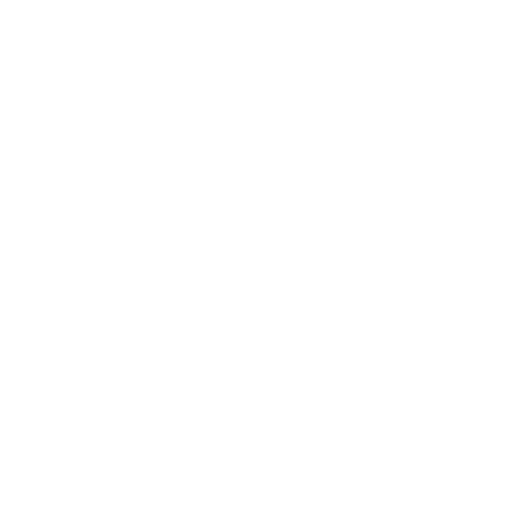
t = 0.00 s
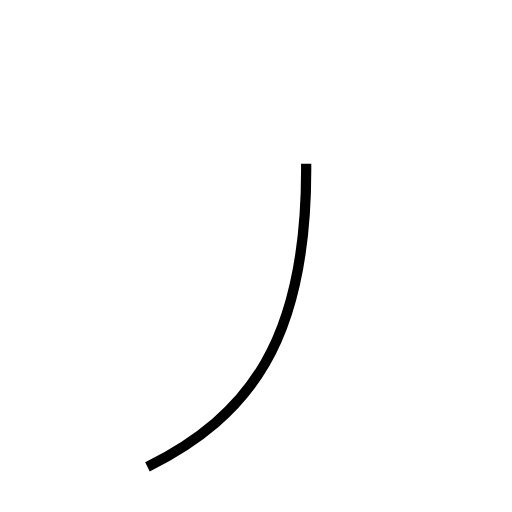
t = 1.07 s
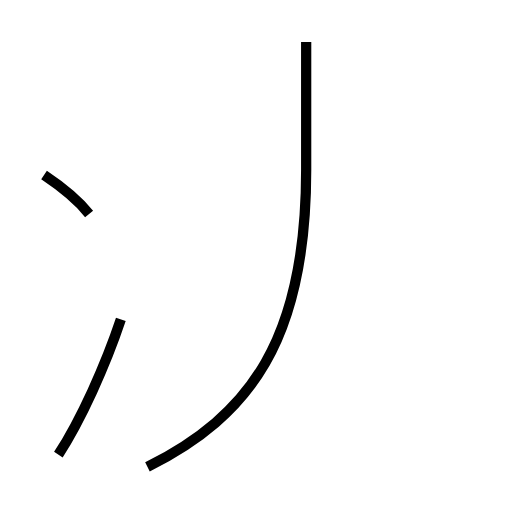
t = 2.04 s
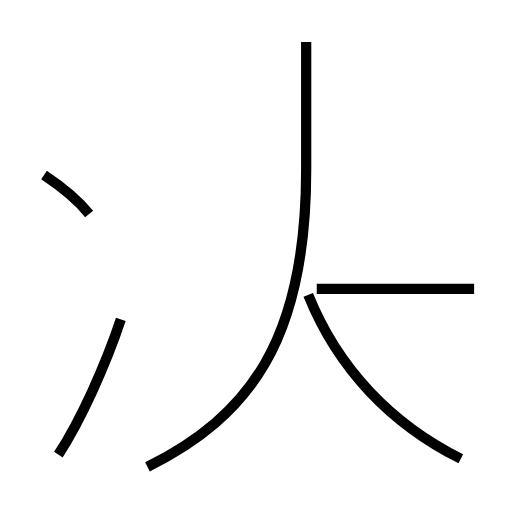
t = 3.17 s
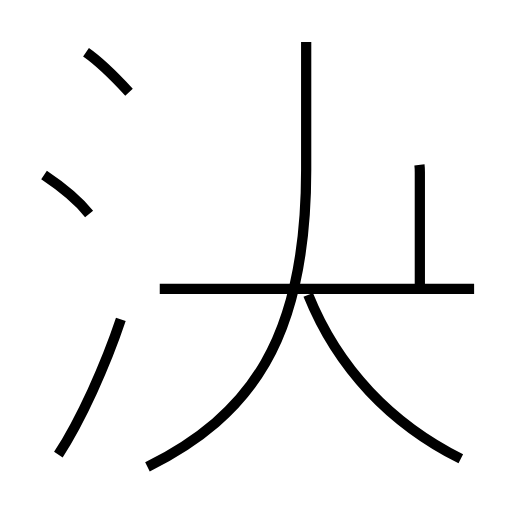
t = 4.16 s
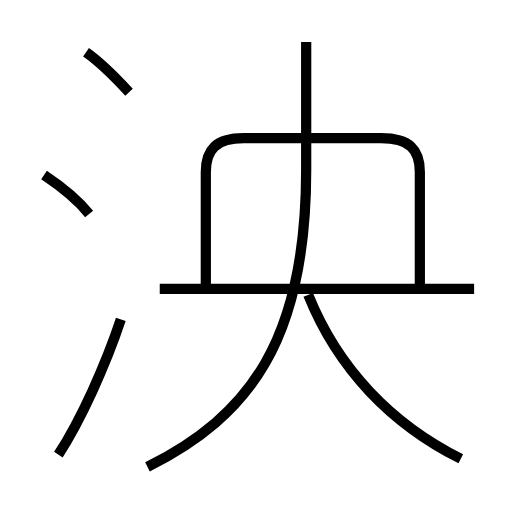
t = 5.22 s

The animated SVG that drew these frames (rendered in a browser with its animation timeline set to each time). Animation: 7 SMIL elements (animate=7); one cycle of 5.22 s.

<?xml version='1.0' encoding='utf-8'?>
<svg viewBox="0.0 -6.0 50.0 50.0" version="1.1" xmlns="http://www.w3.org/2000/svg"><rect x="-1000" y="-1000" width="2000" height="2000" stroke="white" fill="white" /><g style="fill:none;stroke:#000000;stroke-width:1"><path d="M 14.4 1.6 C 24.4 -3.4 29.9 -10.8 29.9 -27.4 L 29.9 -39.9 " transform="translate(0.0 38.0)" stroke-dasharray="47.56178022476543" stroke-dashoffset="47.56178022476543"><animate attributeName="stroke-dashoffset" from="47.56178022476543" to="0" dur="1.4268534067429628s" begin="0s" fill="freeze" /></path><path d="M 5.7 0.4 C 7.9 -3.0 10.3 -8.3 11.8 -12.8 " transform="translate(0.0 38.0)" stroke-dasharray="14.57385858746713" stroke-dashoffset="14.57385858746713"><animate attributeName="stroke-dashoffset" from="14.57385858746713" to="0" dur="0.4372157576240139s" begin="1.4268534067429628s" fill="freeze" /></path><path d="M 8.7 -23.1 C 7.5 -24.6 5.5 -26.1 4.3 -26.9 " transform="translate(0.0 38.0)" stroke-dasharray="5.8336786267192275" stroke-dashoffset="5.8336786267192275"><animate attributeName="stroke-dashoffset" from="5.8336786267192275" to="0" dur="0.1750103588015768s" begin="1.8640691643669767s" fill="freeze" /></path><path d="M 45.0 0.8 C 38.2 -2.6 33.0 -8.0 30.1 -15.2 " transform="translate(0.0 38.0)" stroke-dasharray="22.364382930590597" stroke-dashoffset="22.364382930590597"><animate attributeName="stroke-dashoffset" from="22.364382930590597" to="0" dur="0.670931487917718s" begin="2.0390795231685535s" fill="freeze" /></path><path d="M 46.3 -15.8 L 15.6 -15.8 " transform="translate(0.0 38.0)" stroke-dasharray="30.699999999999996" stroke-dashoffset="30.699999999999996"><animate attributeName="stroke-dashoffset" from="30.699999999999996" to="0" dur="0.9209999999999998s" begin="2.710011011086271s" fill="freeze" /></path><path d="M 12.6 -35.0 C 11.4 -36.3 9.7 -38.0 8.4 -38.9 " transform="translate(0.0 38.0)" stroke-dasharray="5.740947163292378" stroke-dashoffset="5.740947163292378"><animate attributeName="stroke-dashoffset" from="5.740947163292378" to="0" dur="0.17222841489877133s" begin="3.631011011086271s" fill="freeze" /></path><path d="M 41.0 -16.1 L 41.0 -27.2 C 41.0 -29.4 40.0 -30.5 37.2 -30.5 L 23.8 -30.5 C 21.1 -30.5 20.1 -29.4 20.1 -27.2 L 20.1 -16.1" transform="translate(0.0 38.0)" stroke-dasharray="47.1678963448894" stroke-dashoffset="47.1678963448894"><animate attributeName="stroke-dashoffset" from="47.1678963448894" to="0" dur="1.415036890346682s" begin="3.8032394259850424s" fill="freeze" /></path></g></svg>
